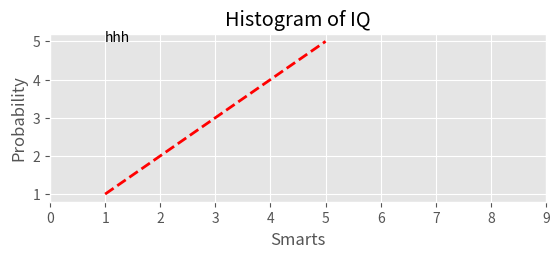

Generate this figure with matplotlib: (Note: this script raises an exception after producing the figure.)
# -*- coding: utf-8 -*-

import matplotlib.pyplot as plt

def draw():
    plt.figure(1)
    plt.style.use('ggplot')

    plt.subplot(211)

    lines = plt.plot([1, 2, 3, 4, 5], [1, 2, 3, 4, 5])
    plt.xlabel('Smarts')
    plt.ylabel('Probability')
    plt.title('Histogram of IQ')
    plt.text(1, 5, r'hhh')
    plt.setp(lines, label="Example one",color='r', linewidth=2.0, linestyle='--')
    print(plt.setp(lines))
    ax = plt.gca()
    ax.set_xticks([0, 1, 2, 3, 4, 5, 6, 7, 8, 9])
    ax.set_xticklabels(['a', 'b', 'c', 'd', 'e', 'f'])
    ax.set_yticks([0, 1, 2, 3, 4, 5, 6, 7, 8, 9])

    with plt.style.context(('dark_background')):
        pass
   # plt.style.use(['dark_background', 'ggplot'])
    plt.style.use('fivethirtyeight')
    plt.subplot(212)
    plt.plot([1, 2, 3, 4, 5], [1, 2, 3, 4, 5])

    plt.axis([1,7, 1, 6])
    #plt.ylim(1, 6)

    plt.grid(True)
    plt.annotate('local max', xy=(2, 2), xytext=(3, 1.5),
                 arrowprops=dict(facecolor='black', shrink=0.05),
                 )

    plt.show()

draw()